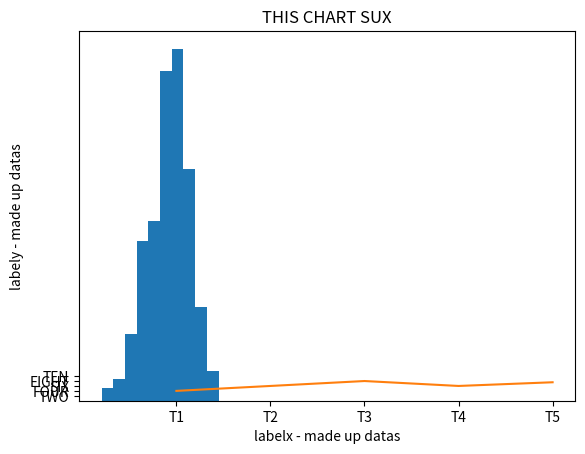

Write Python code to recreate this figure.
#MATPLOTLIB BASICS

#import statement and alias, define two sample lists
import matplotlib.pyplot as plt
import random as rand
list1 = [1,2,3,4,5]
list2 = [4.0,6.0,8.0,6.0,7.5]
#you can do a line plot with the code below, don't forget the show call
plt.plot(list1,list2)
plt.show()
# clears the plot so you can 
plt.clf()
#you can also do a scatter plot with the following code (doesn't make much sense for the data set we are looking at)
plt.scatter(list1,list2)
plt.show()
plt.clf()
#you can also do a histogram
hist_plot = []
for i in range(600):
  hist_plot.append(rand.weibullvariate(1, 5))
plt.hist(hist_plot)
plt.show()

#OPTIONS FOR PLOTS - Labels & Whatnot
plt.plot(list1,list2)
# set scales on axis: plt.xscale("log")
plt.xlabel("labelx - made up datas")
plt.ylabel("labely - made up datas")
plt.title("THIS CHART SUX")
plt.yticks([2,4,6,8,10],["TWO","FOUR","SIX","EIGHT","TEN"])
plt.xticks([1,2,3,4,5],["T1","T2","T3","T4","T5"])
plt.show()


